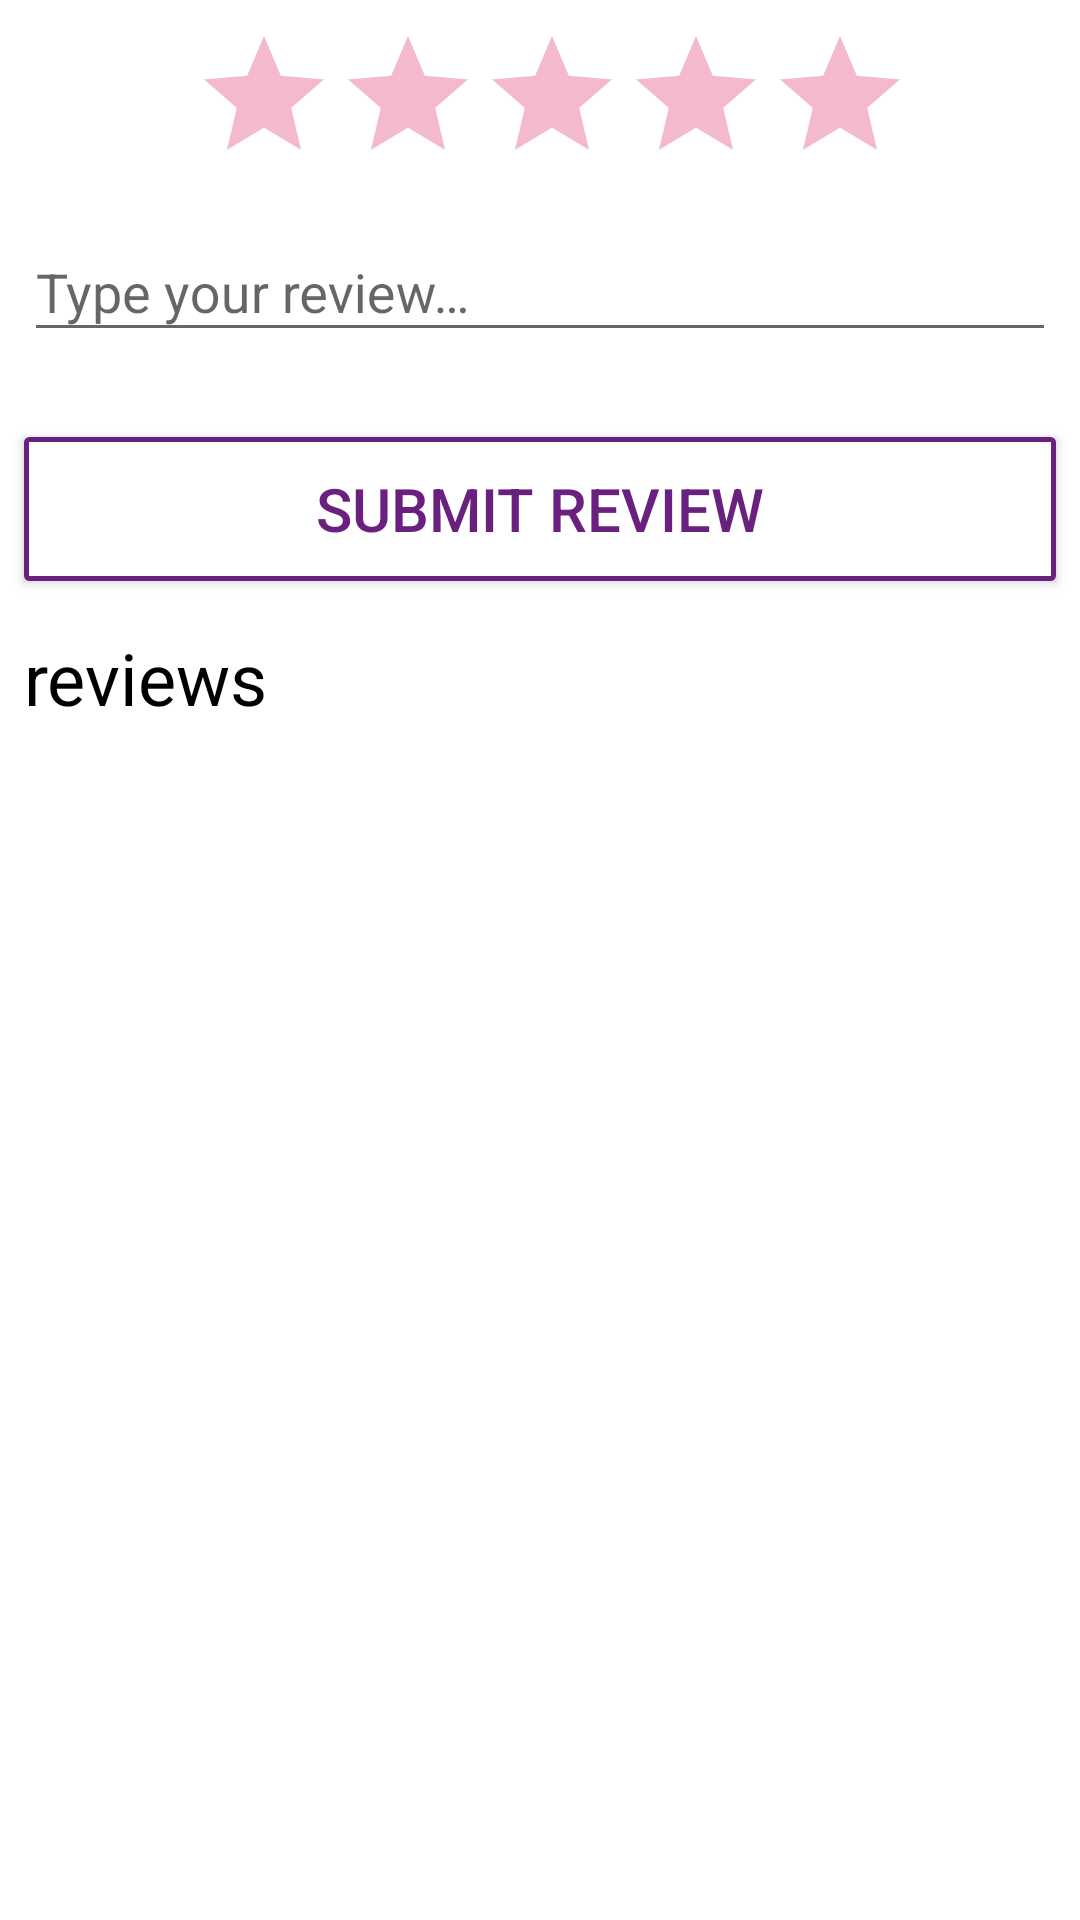

Here is an Android app screen rendered from its layout file. Give the layout XML and the strings, colors and styles it references.
<!-- AndroidManifest.xml: application theme AppTheme -->
<!-- res/layout/fragment_review.xml -->
<?xml version="1.0" encoding="utf-8"?>
<androidx.constraintlayout.widget.ConstraintLayout
    xmlns:android="http://schemas.android.com/apk/res/android"
    xmlns:app="http://schemas.android.com/apk/res-auto"
    xmlns:tools="http://schemas.android.com/tools"
    android:layout_width="match_parent"
    android:layout_height="match_parent"
    android:orientation="vertical"
    android:background="@color/white"
    android:clickable="true"
    android:focusable="true"
    tools:context=".fragment.ReviewFragment">

    <RatingBar
        android:id="@+id/rating"
        android:layout_width="wrap_content"
        android:layout_height="wrap_content"
        android:layout_marginStart="8dp"
        android:layout_marginTop="8dp"
        android:numStars="5"
        android:rating="0"
        android:theme="@style/RatingBar"
        app:layout_constraintEnd_toEndOf="parent"
        app:layout_constraintStart_toStartOf="parent"
        app:layout_constraintTop_toTopOf="parent" />

    <com.google.android.material.textfield.TextInputLayout
        android:id="@+id/etReview"
        android:layout_width="match_parent"
        android:layout_height="wrap_content"
        android:layout_marginStart="8dp"
        android:layout_marginEnd="8dp"
        app:layout_constraintEnd_toEndOf="parent"
        app:layout_constraintStart_toStartOf="parent"
        app:layout_constraintTop_toBottomOf="@+id/rating"
        app:errorEnabled="true">

        <com.google.android.material.textfield.TextInputEditText
            android:layout_width="match_parent"
            android:layout_height="wrap_content"
            android:inputType="text"
            android:textColor="@color/navyBlue"
            android:hint="@string/type_your_review" />
    </com.google.android.material.textfield.TextInputLayout>

    <Button
        android:id="@+id/btnSubmitReview"
        android:layout_width="match_parent"
        android:layout_height="wrap_content"
        android:background="@drawable/button_border"
        android:text="@string/submit_review"
        android:textColor="@color/navyBlue"
        android:textSize="20sp"
        android:layout_marginStart="8dp"
        android:layout_marginEnd="8dp"
        android:layout_marginTop="8dp"
        app:layout_constraintEnd_toEndOf="parent"
        app:layout_constraintStart_toStartOf="parent"
        app:layout_constraintTop_toBottomOf="@+id/etReview" />

    <LinearLayout
        android:layout_width="match_parent"
        android:layout_height="wrap_content"
        android:orientation="vertical"
        android:layout_marginStart="8dp"
        android:layout_marginEnd="8dp"
        android:layout_marginTop="8dp"
        android:layout_marginBottom="8dp"
        app:layout_constraintEnd_toEndOf="parent"
        app:layout_constraintStart_toStartOf="parent"
        app:layout_constraintTop_toBottomOf="@+id/btnSubmitReview">

        <TextView
            android:id="@+id/tvReview"
            android:layout_width="wrap_content"
            android:layout_height="wrap_content"
            android:layout_marginTop="8dp"
            android:text="@string/reviews"
            android:textColor="@color/black"
            android:textSize="24sp"/>

        <androidx.recyclerview.widget.RecyclerView
            android:id="@+id/rvReview"
            android:layout_width="match_parent"
            android:layout_height="wrap_content"
            android:layout_marginTop="8dp"
            android:orientation="vertical"
            app:layout_constraintStart_toStartOf="parent"
            app:layout_constraintTop_toBottomOf="@+id/tvReview"
            />

        <ProgressBar
            android:id="@+id/progressBarReview"
            android:layout_width="wrap_content"
            android:layout_height="wrap_content"
            android:layout_gravity="center"
            android:visibility="gone"
            />
    </LinearLayout>

</androidx.constraintlayout.widget.ConstraintLayout>
<!-- resources referenced by this layout -->
<resources>
  <color name="black">#000000</color>
  <color name="navyBlue">#69207E</color>
  <color name="white">#ffffff</color>
  <!-- drawable button_border (drawable) -->
  <?xml version="1.0" encoding="utf-8"?>
  <shape xmlns:android="http://schemas.android.com/apk/res/android"
      android:shape="rectangle">
      <gradient android:startColor="#ffffff"
          android:endColor="#ffffff"
          android:angle="270" />
      <corners android:radius="1dp" />
      <stroke android:width="5px" android:color="#69207E" />
  </shape>
  <string name="reviews">reviews</string>
  <string name="submit_review">submit review</string>
  <string name="type_your_review">Type your review…</string>
  <style name="RatingBar" parent="Theme.AppCompat">
          <item name="colorControlNormal">@color/colorAccent</item>
          <item name="colorControlActivated">@color/green</item>
      </style>
  <style name="AppTheme" parent="Theme.AppCompat.Light.DarkActionBar">
          
          <item name="colorPrimary">@color/colorPrimary</item>
          <item name="colorPrimaryDark">@color/colorPrimaryDark</item>
          <item name="colorAccent">@color/colorAccent</item>
      </style>
  <color name="colorAccent">#D81B60</color>
  <color name="green">#008000</color>
  <color name="colorPrimary">#008577</color>
  <color name="colorPrimaryDark">#00574B</color>
</resources>
